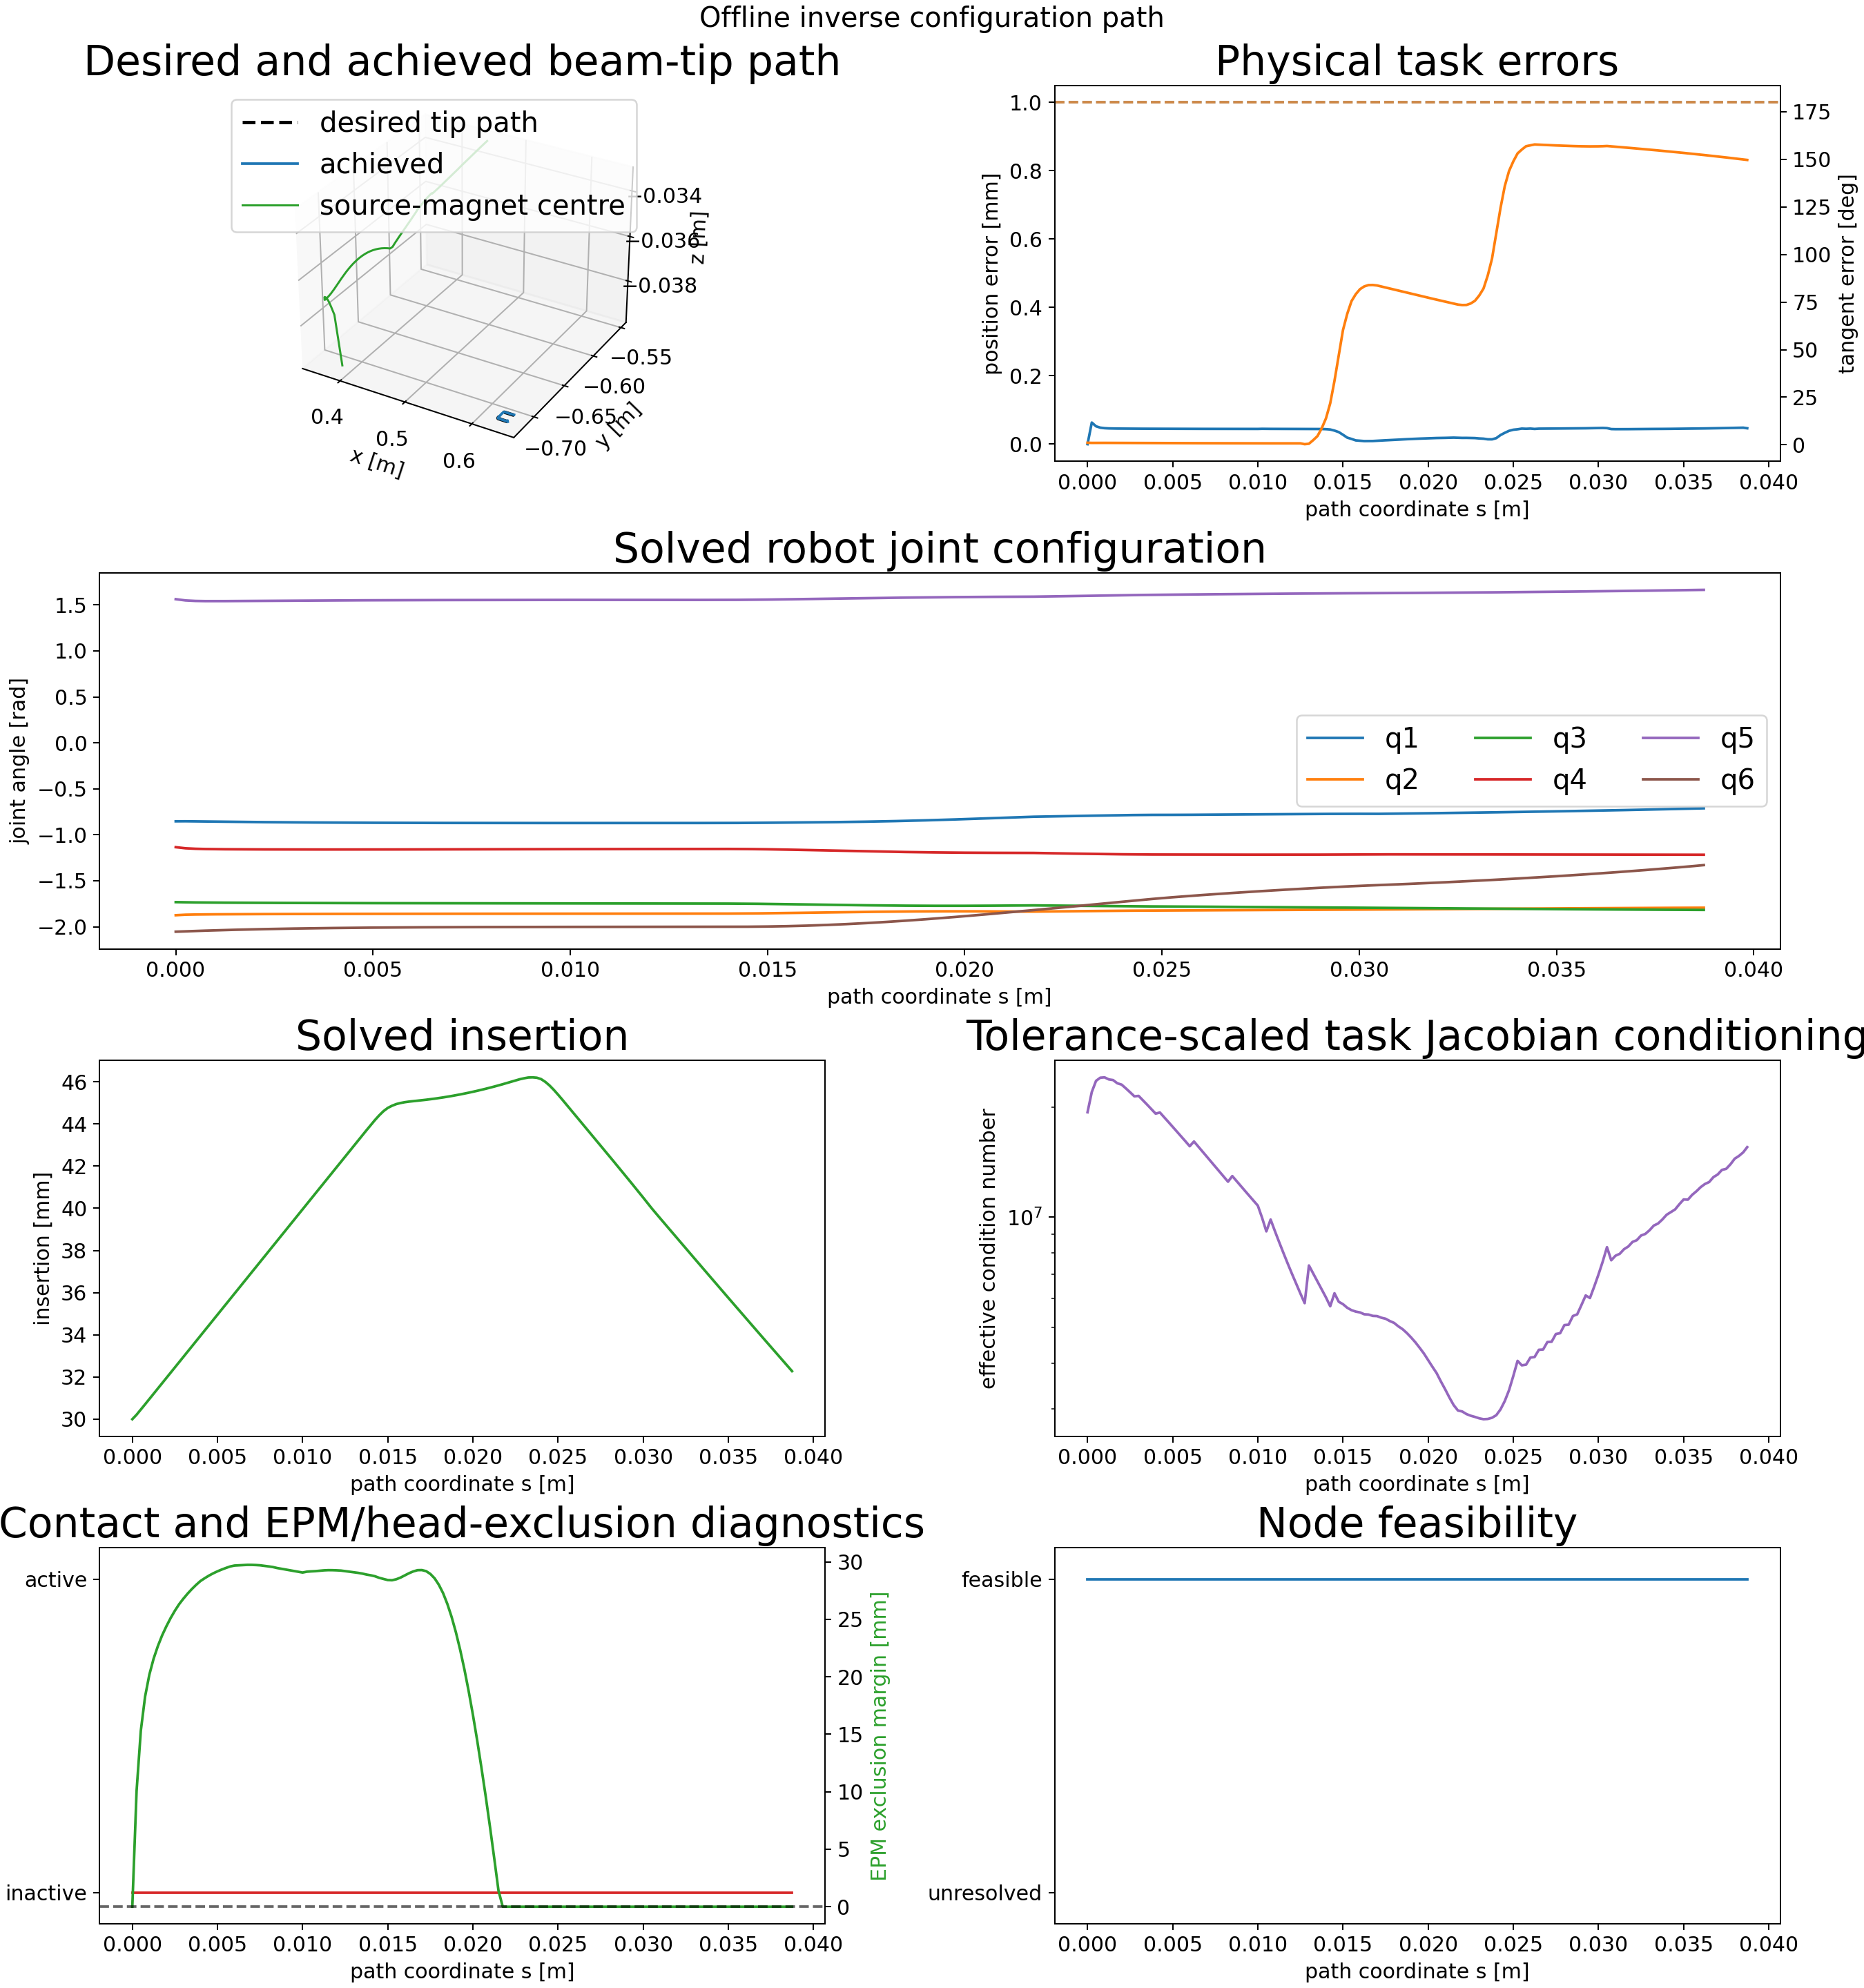

The table this chart was drawn from, first rows:
node_index, s_m, insertion_m, position_error_m, position_error_mm, tangent_error_rad, tangent_error_deg, feasible, solver_success, termination_reason, function_evaluations, objective_value, jacobian_condition, jacobian_effective_rank, minimum_joint_margin_rad, minimum_state_margin, minimum_clearance_m, contact_active, source_magnet_lumen_distance_m, source_magnet_lumen_exclusion_radius_m, source_magnet_lumen_margin_m, source_magnet_lumen_segment_index, source_magnet_lumen_constraint_satisfied, delta_q_norm_rad
0, 0.0, 0.03, 0.0, 0.0, 0.01882, 1.079, 1, 1, fixed_initial_state_feasible_and_committ…, 1, 0.05533, 19346392, 5, 4.23, 0.02, nan, 0, 0.235, 0.235, 0.0, 33, 1, 0.0
1, 0.00025, 0.03021, 6.33208891701133e-05, 0.06332, 0.01755, 1.006, 1, 1, scipy_slsqp_status_0: Optimization termi…, 29, 0.02086, 21969333, 5, 4.234, 0.01979, nan, 0, 0.2451, 0.235, 0.01005, 33, 1, 0.01985
2, 0.0005, 0.03046, 5.2315292388537206e-05, 0.05232, 0.01781, 1.02, 1, 1, scipy_slsqp_status_0: Optimization termi…, 26, 0.01878, 23569792, 5, 4.237, 0.01954, nan, 0, 0.2503, 0.235, 0.01531, 33, 1, 0.00886
3, 0.00075, 0.03071, 4.833724705834812e-05, 0.04834, 0.01787, 1.024, 1, 1, scipy_slsqp_status_0: Optimization termi…, 28, 0.01806, 24041609, 5, 4.241, 0.01929, nan, 0, 0.2533, 0.235, 0.01827, 33, 1, 0.005245
4, 0.001, 0.03096, 4.683276006013888e-05, 0.04683, 0.01782, 1.021, 1, 1, scipy_slsqp_status_0: Optimization termi…, 29, 0.0176, 24091922, 5, 4.244, 0.01904, nan, 0, 0.2552, 0.235, 0.02018, 33, 1, 0.004099
5, 0.00125, 0.03121, 4.616807912551334e-05, 0.04617, 0.01773, 1.016, 1, 1, scipy_slsqp_status_0: Optimization termi…, 28, 0.01724, 23783512, 5, 4.247, 0.01879, nan, 0, 0.2566, 0.235, 0.02157, 33, 1, 0.003664
6, 0.0015, 0.03146, 4.587026374855036e-05, 0.04587, 0.0176, 1.009, 1, 1, scipy_slsqp_status_0: Optimization termi…, 27, 0.01693, 23687986, 5, 4.25, 0.01854, nan, 0, 0.2577, 0.235, 0.02266, 34, 1, 0.003387
7, 0.00175, 0.03171, 4.567876813371279e-05, 0.04568, 0.01748, 1.001, 1, 1, scipy_slsqp_status_0: Optimization termi…, 37, 0.01666, 23211648, 5, 4.253, 0.01829, nan, 0, 0.2586, 0.235, 0.02359, 34, 1, 0.00314
8, 0.002, 0.03196, 4.557360144098276e-05, 0.04557, 0.01734, 0.9938, 1, 1, scipy_slsqp_status_0: Optimization termi…, 30, 0.01643, 23019175, 5, 4.256, 0.01804, nan, 0, 0.2594, 0.235, 0.02439, 35, 1, 0.002915
9, 0.00225, 0.03221, 4.546951818763631e-05, 0.04547, 0.01721, 0.9862, 1, 1, scipy_slsqp_status_0: Optimization termi…, 36, 0.01622, 22484591, 5, 4.258, 0.01779, nan, 0, 0.2601, 0.235, 0.0251, 35, 1, 0.002699
10, 0.0025, 0.03246, 4.537684866762464e-05, 0.04538, 0.01708, 0.9787, 1, 1, scipy_slsqp_status_0: Optimization termi…, 28, 0.01603, 21938211, 5, 4.26, 0.01754, nan, 0, 0.2608, 0.235, 0.02574, 36, 1, 0.002496
11, 0.00275, 0.03271, 4.5294675649971617e-05, 0.04529, 0.01695, 0.9712, 1, 1, scipy_slsqp_status_0: Optimization termi…, 28, 0.01587, 21385026, 5, 4.262, 0.01729, nan, 0, 0.2613, 0.235, 0.02631, 36, 1, 0.002307
12, 0.003, 0.03296, 4.528382569165569e-05, 0.04528, 0.01681, 0.9631, 1, 1, scipy_slsqp_status_0: Optimization termi…, 29, 0.01572, 21442381, 5, 4.264, 0.01704, nan, 0, 0.2618, 0.235, 0.02679, 36, 1, 0.002143
13, 0.00325, 0.03321, 4.522360405167334e-05, 0.04522, 0.01668, 0.9556, 1, 1, scipy_slsqp_status_0: Optimization termi…, 28, 0.01559, 20867089, 5, 4.265, 0.01679, nan, 0, 0.2622, 0.235, 0.02723, 37, 1, 0.001972
14, 0.0035, 0.03346, 4.5177205852644024e-05, 0.04518, 0.01654, 0.9479, 1, 1, scipy_slsqp_status_0: Optimization termi…, 40, 0.01548, 20296654, 5, 4.267, 0.01654, nan, 0, 0.2626, 0.235, 0.02763, 37, 1, 0.001827
15, 0.00375, 0.03371, 4.513353812710178e-05, 0.04513, 0.01641, 0.9404, 1, 1, scipy_slsqp_status_0: Optimization termi…, 41, 0.01538, 19733863, 5, 4.268, 0.01629, nan, 0, 0.263, 0.235, 0.028, 37, 1, 0.001687
16, 0.004, 0.03396, 4.509408950958745e-05, 0.04509, 0.01628, 0.933, 1, 1, scipy_slsqp_status_0: Optimization termi…, 38, 0.01529, 19179591, 5, 4.27, 0.01604, nan, 0, 0.2633, 0.235, 0.02832, 37, 1, 0.001558
17, 0.00425, 0.03421, 4.5069771514328123e-05, 0.04507, 0.01615, 0.9256, 1, 1, scipy_slsqp_status_0: Optimization termi…, 28, 0.01521, 19317930, 5, 4.271, 0.01579, nan, 0, 0.2636, 0.235, 0.02857, 38, 1, 0.001426
18, 0.0045, 0.03446, 4.50231708621092e-05, 0.04502, 0.01603, 0.9183, 1, 1, scipy_slsqp_status_0: Optimization termi…, 28, 0.01513, 18752617, 5, 4.272, 0.01554, nan, 0, 0.2638, 0.235, 0.0288, 38, 1, 0.001313
19, 0.00475, 0.03471, 4.497733551061191e-05, 0.04498, 0.0159, 0.9112, 1, 1, scipy_slsqp_status_0: Optimization termi…, 28, 0.01506, 18198628, 5, 4.273, 0.01529, nan, 0, 0.264, 0.235, 0.02899, 38, 1, 0.001207
20, 0.005, 0.03496, 4.4960861080347816e-05, 0.04496, 0.01577, 0.9037, 1, 1, scipy_slsqp_status_0: Optimization termi…, 40, 0.01501, 17657467, 5, 4.274, 0.01504, nan, 0, 0.2642, 0.235, 0.02917, 38, 1, 0.001129
21, 0.00525, 0.03521, 4.494446368758519e-05, 0.04494, 0.01565, 0.8966, 1, 1, scipy_slsqp_status_0: Optimization termi…, 42, 0.01495, 17129995, 5, 4.275, 0.01479, nan, 0, 0.2643, 0.235, 0.02932, 38, 1, 0.001046
22, 0.0055, 0.03546, 4.4932579015223066e-05, 0.04493, 0.01553, 0.8895, 1, 1, scipy_slsqp_status_0: Optimization termi…, 38, 0.0149, 16617246, 5, 4.276, 0.01454, nan, 0, 0.2645, 0.235, 0.02946, 38, 1, 0.000971
23, 0.00575, 0.03571, 4.490547372151361e-05, 0.04491, 0.0154, 0.8826, 1, 1, scipy_slsqp_status_0: Optimization termi…, 38, 0.01486, 16119591, 5, 4.276, 0.01429, nan, 0, 0.2646, 0.235, 0.02959, 38, 1, 0.0008883
24, 0.006, 0.03596, 4.485201300095681e-05, 0.04485, 0.01529, 0.8763, 1, 1, scipy_slsqp_status_0: Optimization termi…, 37, 0.01482, 15626676, 5, 4.277, 0.01404, nan, 0, 0.2647, 0.235, 0.02967, 38, 1, 0.0008108
25, 0.00625, 0.03621, 4.484947267013932e-05, 0.04485, 0.01516, 0.8685, 1, 1, scipy_slsqp_status_0: Optimization termi…, 38, 0.01478, 16100806, 5, 4.278, 0.01379, nan, 0, 0.2647, 0.235, 0.02969, 38, 1, 0.0007565
26, 0.0065, 0.03646, 4.482915120225696e-05, 0.04483, 0.01504, 0.8617, 1, 1, scipy_slsqp_status_0: Optimization termi…, 30, 0.01474, 15601436, 5, 4.278, 0.01354, nan, 0, 0.2647, 0.235, 0.02971, 38, 1, 0.0006879
27, 0.00675, 0.03671, 4.478395662075815e-05, 0.04478, 0.01492, 0.8548, 1, 1, scipy_slsqp_status_0: Optimization termi…, 42, 0.01471, 15118499, 5, 4.279, 0.01329, nan, 0, 0.2647, 0.235, 0.02973, 38, 1, 0.0006271
28, 0.007, 0.03696, 4.476559334213125e-05, 0.04477, 0.0148, 0.8482, 1, 1, scipy_slsqp_status_0: Optimization termi…, 40, 0.01468, 14648881, 5, 4.279, 0.01304, nan, 0, 0.2647, 0.235, 0.02973, 38, 1, 0.0005792
29, 0.00725, 0.03721, 4.47363847321909e-05, 0.04474, 0.01469, 0.8415, 1, 1, scipy_slsqp_status_0: Optimization termi…, 40, 0.01465, 14193020, 5, 4.279, 0.01279, nan, 0, 0.2647, 0.235, 0.02972, 38, 1, 0.000534
30, 0.0075, 0.03746, 4.4717006228178325e-05, 0.04472, 0.01457, 0.835, 1, 1, scipy_slsqp_status_0: Optimization termi…, 40, 0.01463, 13751302, 5, 4.28, 0.01254, nan, 0, 0.2647, 0.235, 0.02969, 38, 1, 0.000495
31, 0.00775, 0.03771, 4.4700718676267364e-05, 0.0447, 0.01446, 0.8282, 1, 1, scipy_slsqp_status_0: Optimization termi…, 43, 0.0146, 13320979, 5, 4.28, 0.01229, nan, 0, 0.2647, 0.235, 0.02965, 38, 1, 0.0004661
32, 0.008, 0.03795, 4.467828300044492e-05, 0.04468, 0.01434, 0.8217, 1, 1, scipy_slsqp_status_0: Optimization termi…, 34, 0.01458, 12904692, 5, 4.28, 0.01205, nan, 0, 0.2646, 0.235, 0.0296, 38, 1, 0.0004283
33, 0.00825, 0.0382, 4.4660074928539037e-05, 0.04466, 0.01423, 0.8153, 1, 1, scipy_slsqp_status_0: Optimization termi…, 39, 0.01455, 12502627, 5, 4.281, 0.0118, nan, 0, 0.2646, 0.235, 0.02954, 38, 1, 0.000396
34, 0.0085, 0.03845, 4.4703529013684294e-05, 0.0447, 0.01412, 0.8091, 1, 1, scipy_slsqp_status_0: Optimization termi…, 34, 0.01453, 12956399, 5, 4.281, 0.01155, nan, 0, 0.2645, 0.235, 0.02946, 38, 1, 0.0004357
35, 0.00875, 0.0387, 4.470580645218773e-05, 0.04471, 0.01401, 0.8028, 1, 1, scipy_slsqp_status_0: Optimization termi…, 35, 0.01452, 12556491, 5, 4.281, 0.0113, nan, 0, 0.2644, 0.235, 0.02939, 38, 1, 0.0003835
36, 0.009, 0.03895, 4.4692915254498165e-05, 0.04469, 0.0139, 0.7966, 1, 1, scipy_slsqp_status_0: Optimization termi…, 35, 0.0145, 12170850, 5, 4.281, 0.01105, nan, 0, 0.2643, 0.235, 0.02933, 38, 1, 0.000356
37, 0.00925, 0.0392, 4.467085203585763e-05, 0.04467, 0.0138, 0.7904, 1, 1, scipy_slsqp_status_0: Optimization termi…, 41, 0.01448, 11798915, 5, 4.281, 0.0108, nan, 0, 0.2643, 0.235, 0.02927, 38, 1, 0.0003364
38, 0.0095, 0.03945, 4.4652255020030143e-05, 0.04465, 0.01369, 0.7843, 1, 1, scipy_slsqp_status_0: Optimization termi…, 31, 0.01446, 11438956, 5, 4.282, 0.01055, nan, 0, 0.2642, 0.235, 0.0292, 38, 1, 0.0003206
39, 0.00975, 0.0397, 4.4638512722211634e-05, 0.04464, 0.01358, 0.7783, 1, 1, scipy_slsqp_status_0: Optimization termi…, 41, 0.01444, 11091464, 5, 4.282, 0.0103, nan, 0, 0.2641, 0.235, 0.02913, 38, 1, 0.0003091
40, 0.01, 0.03995, 4.4624500044251847e-05, 0.04462, 0.01348, 0.7724, 1, 1, scipy_slsqp_status_0: Optimization termi…, 41, 0.01443, 10756548, 5, 4.282, 0.01005, nan, 0, 0.2641, 0.235, 0.02906, 38, 1, 0.0002998
41, 0.01025, 0.0402, 4.4954800326420984e-05, 0.04495, 0.01364, 0.7813, 1, 1, scipy_slsqp_status_0: Optimization termi…, 76, 0.01444, 9965226, 5, 4.282, 0.009795, nan, 0, 0.2642, 0.235, 0.02914, 38, 1, 0.0002492
42, 0.0105, 0.04045, 4.4756867588991205e-05, 0.04476, 0.01356, 0.777, 1, 1, scipy_slsqp_status_0: Optimization termi…, 39, 0.01447, 9151269, 5, 4.282, 0.009545, nan, 0, 0.2642, 0.235, 0.02916, 38, 1, 0.0002126
43, 0.01075, 0.0407, 4.4758439103935796e-05, 0.04476, 0.01358, 0.7779, 1, 1, scipy_slsqp_status_0: Optimization termi…, 29, 0.01446, 9856967, 5, 4.282, 0.009295, nan, 0, 0.2642, 0.235, 0.02918, 38, 1, 0.0002155
44, 0.011, 0.04095, 4.4737993175608604e-05, 0.04474, 0.01358, 0.7782, 1, 1, scipy_slsqp_status_0: Optimization termi…, 35, 0.01445, 9173614, 5, 4.282, 0.009045, nan, 0, 0.2642, 0.235, 0.02922, 38, 1, 0.0002171
45, 0.01125, 0.0412, 4.472180265007737e-05, 0.04472, 0.01357, 0.7778, 1, 1, scipy_slsqp_status_0: Optimization termi…, 28, 0.01445, 8556809, 5, 4.282, 0.008795, nan, 0, 0.2643, 0.235, 0.02925, 38, 1, 0.0002163
46, 0.0115, 0.04145, 4.4709716771686385e-05, 0.04471, 0.01356, 0.777, 1, 1, scipy_slsqp_status_0: Optimization termi…, 37, 0.01445, 7995804, 5, 4.282, 0.008545, nan, 0, 0.2643, 0.235, 0.02927, 38, 1, 0.0002096
47, 0.01175, 0.0417, 4.469619449001213e-05, 0.0447, 0.01353, 0.7753, 1, 1, scipy_slsqp_status_0: Optimization termi…, 40, 0.01445, 7483447, 5, 4.282, 0.008295, nan, 0, 0.2643, 0.235, 0.02927, 38, 1, 0.0002054
48, 0.012, 0.04195, 4.4681624323605036e-05, 0.04468, 0.0135, 0.7735, 1, 1, scipy_slsqp_status_0: Optimization termi…, 37, 0.01444, 7015179, 5, 4.282, 0.008045, nan, 0, 0.2643, 0.235, 0.02925, 38, 1, 0.0002094
49, 0.01225, 0.0422, 4.469198118223433e-05, 0.04469, 0.01345, 0.7707, 1, 1, scipy_slsqp_status_0: Optimization termi…, 44, 0.01444, 6586337, 5, 4.282, 0.007795, nan, 0, 0.2642, 0.235, 0.02923, 38, 1, 0.0001624
50, 0.0125, 0.04245, 4.4756946173093545e-05, 0.04476, 0.0134, 0.7678, 1, 1, scipy_slsqp_status_0: Optimization termi…, 48, 0.01443, 6191182, 5, 4.283, 0.007545, nan, 0, 0.2642, 0.235, 0.02919, 38, 1, 0.0002254
51, 0.01275, 0.0427, 4.47917000947871e-05, 0.04479, 0.005733, 0.3285, 1, 1, scipy_slsqp_status_0: Optimization termi…, 51, 0.01443, 5827960, 5, 4.283, 0.007295, nan, 0, 0.2642, 0.235, 0.02914, 38, 1, 0.0002111
52, 0.013, 0.04295, 4.472208472863559e-05, 0.04472, 0.009809, 0.562, 1, 1, scipy_slsqp_status_0: Optimization termi…, 24, 0.01442, 7385874, 5, 4.283, 0.007045, nan, 0, 0.2641, 0.235, 0.02909, 38, 1, 0.000229
53, 0.01325, 0.0432, 4.461059879571828e-05, 0.04461, 0.04271, 2.447, 1, 1, scipy_slsqp_status_0: Optimization termi…, 35, 0.0144, 7025081, 5, 4.283, 0.006795, nan, 0, 0.2641, 0.235, 0.02904, 38, 1, 0.0002038
54, 0.0135, 0.04345, 4.462574786180697e-05, 0.04463, 0.07965, 4.563, 1, 1, scipy_slsqp_status_0: Optimization termi…, 37, 0.01437, 6684548, 5, 4.283, 0.006546, nan, 0, 0.264, 0.235, 0.02897, 38, 1, 0.000253
55, 0.01375, 0.0437, 4.436588055746252e-05, 0.04437, 0.1512, 8.663, 1, 1, scipy_slsqp_status_0: Optimization termi…, 34, 0.01423, 6360240, 5, 4.283, 0.006297, nan, 0, 0.2639, 0.235, 0.02889, 39, 1, 0.0004573
56, 0.014, 0.04395, 4.392336037944613e-05, 0.04392, 0.2425, 13.89, 1, 1, scipy_slsqp_status_0: Optimization termi…, 40, 0.01398, 6042035, 5, 4.283, 0.006051, nan, 0, 0.2638, 0.235, 0.02882, 39, 1, 0.0006359
57, 0.01425, 0.04419, 4.2957071079015146e-05, 0.04296, 0.3804, 21.8, 1, 1, scipy_slsqp_status_0: Optimization termi…, 39, 0.01345, 5715328, 5, 4.283, 0.005811, nan, 0, 0.2638, 0.235, 0.02874, 41, 1, 0.00102
58, 0.0145, 0.04441, 3.977222640074833e-05, 0.03977, 0.5865, 33.6, 1, 1, scipy_slsqp_status_0: Optimization termi…, 29, 0.01175, 6202136, 5, 4.284, 0.005589, nan, 0, 0.2636, 0.235, 0.0286, 43, 1, 0.001628
59, 0.01475, 0.04461, 3.5410842283852e-05, 0.03541, 0.8197, 46.97, 1, 1, scipy_slsqp_status_0: Optimization termi…, 28, 0.009703, 5879894, 5, 4.285, 0.005391, nan, 0, 0.2635, 0.235, 0.02851, 45, 1, 0.002204
... 96 more rows
